Labelled photos from "dataset", an image-classification folder in MogusaShirose/mlai_project_final. The possible labels are: apple, strawberry.

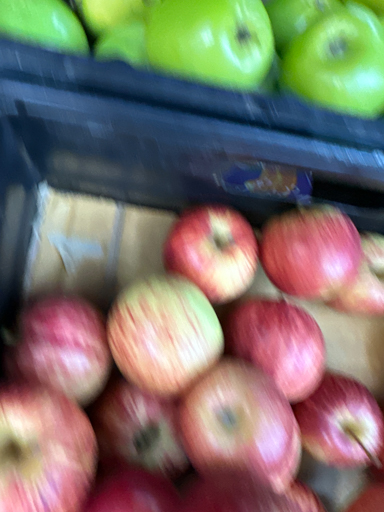
Label: apple

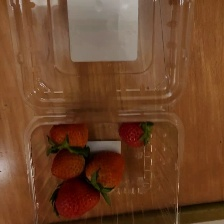
Label: strawberry

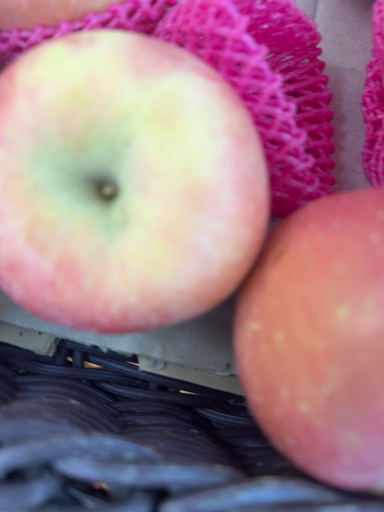
Label: apple

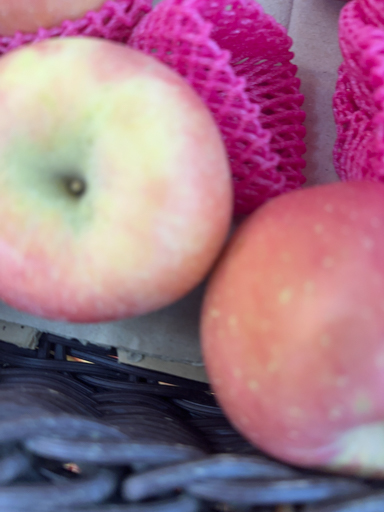
Label: apple

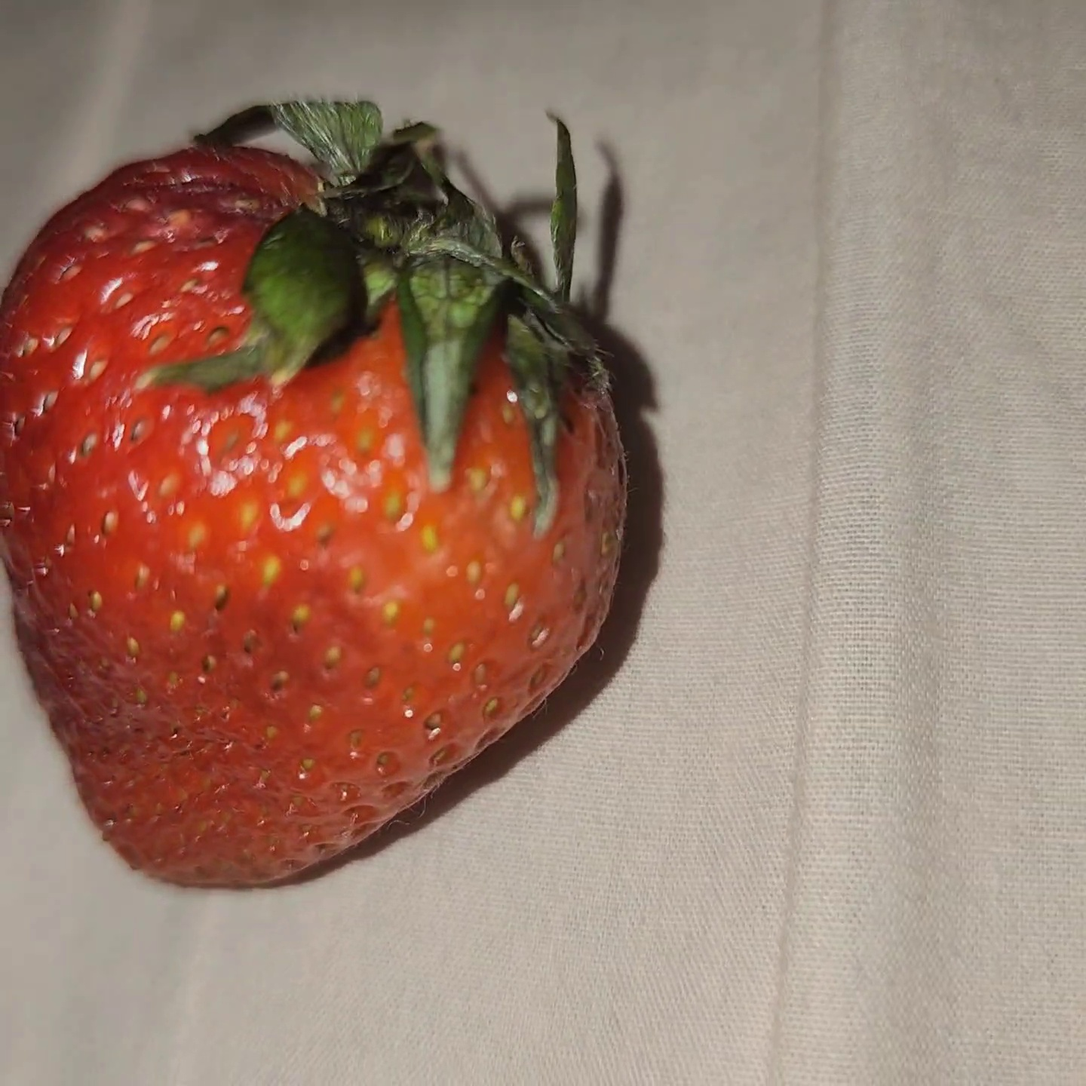
Label: strawberry

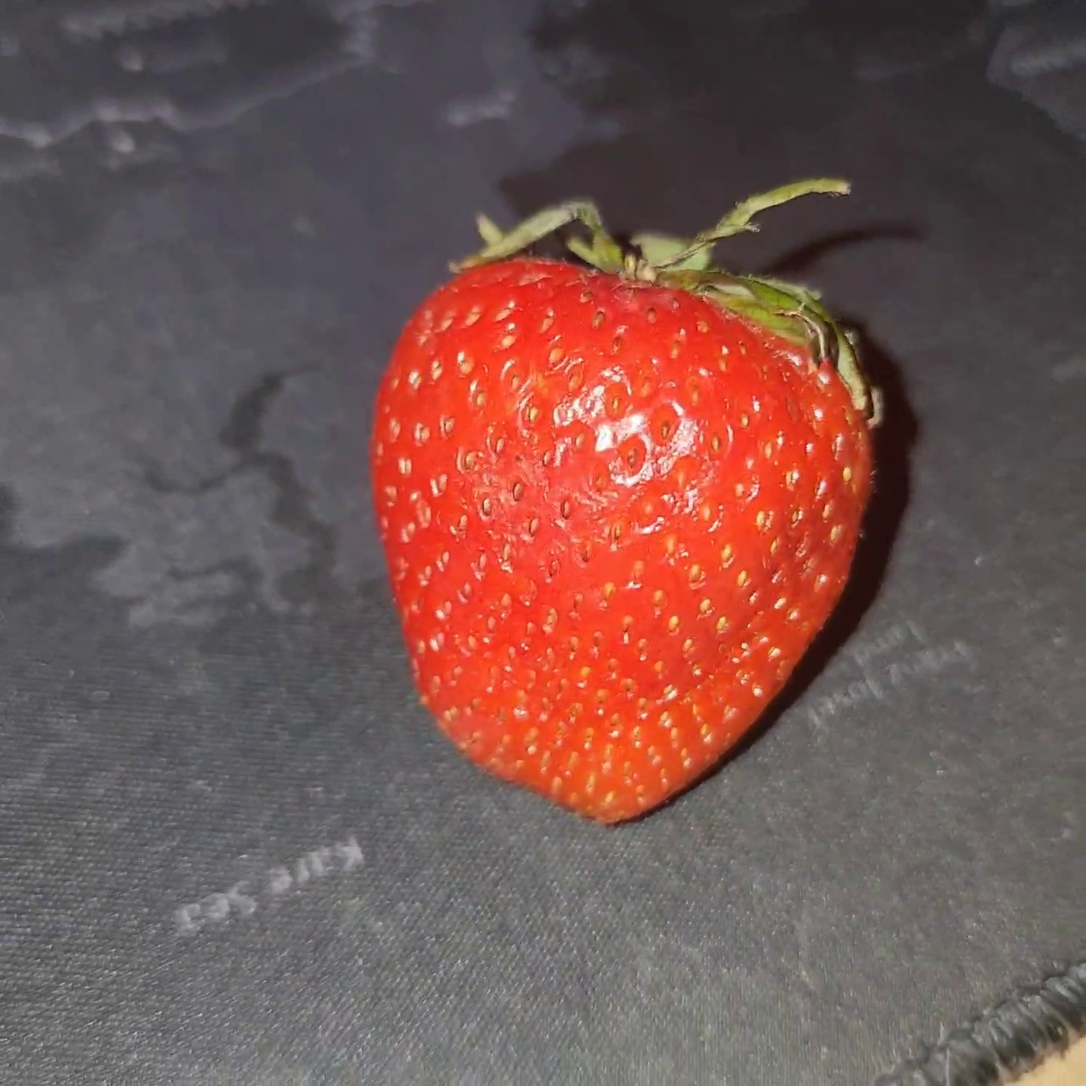
Label: strawberry
